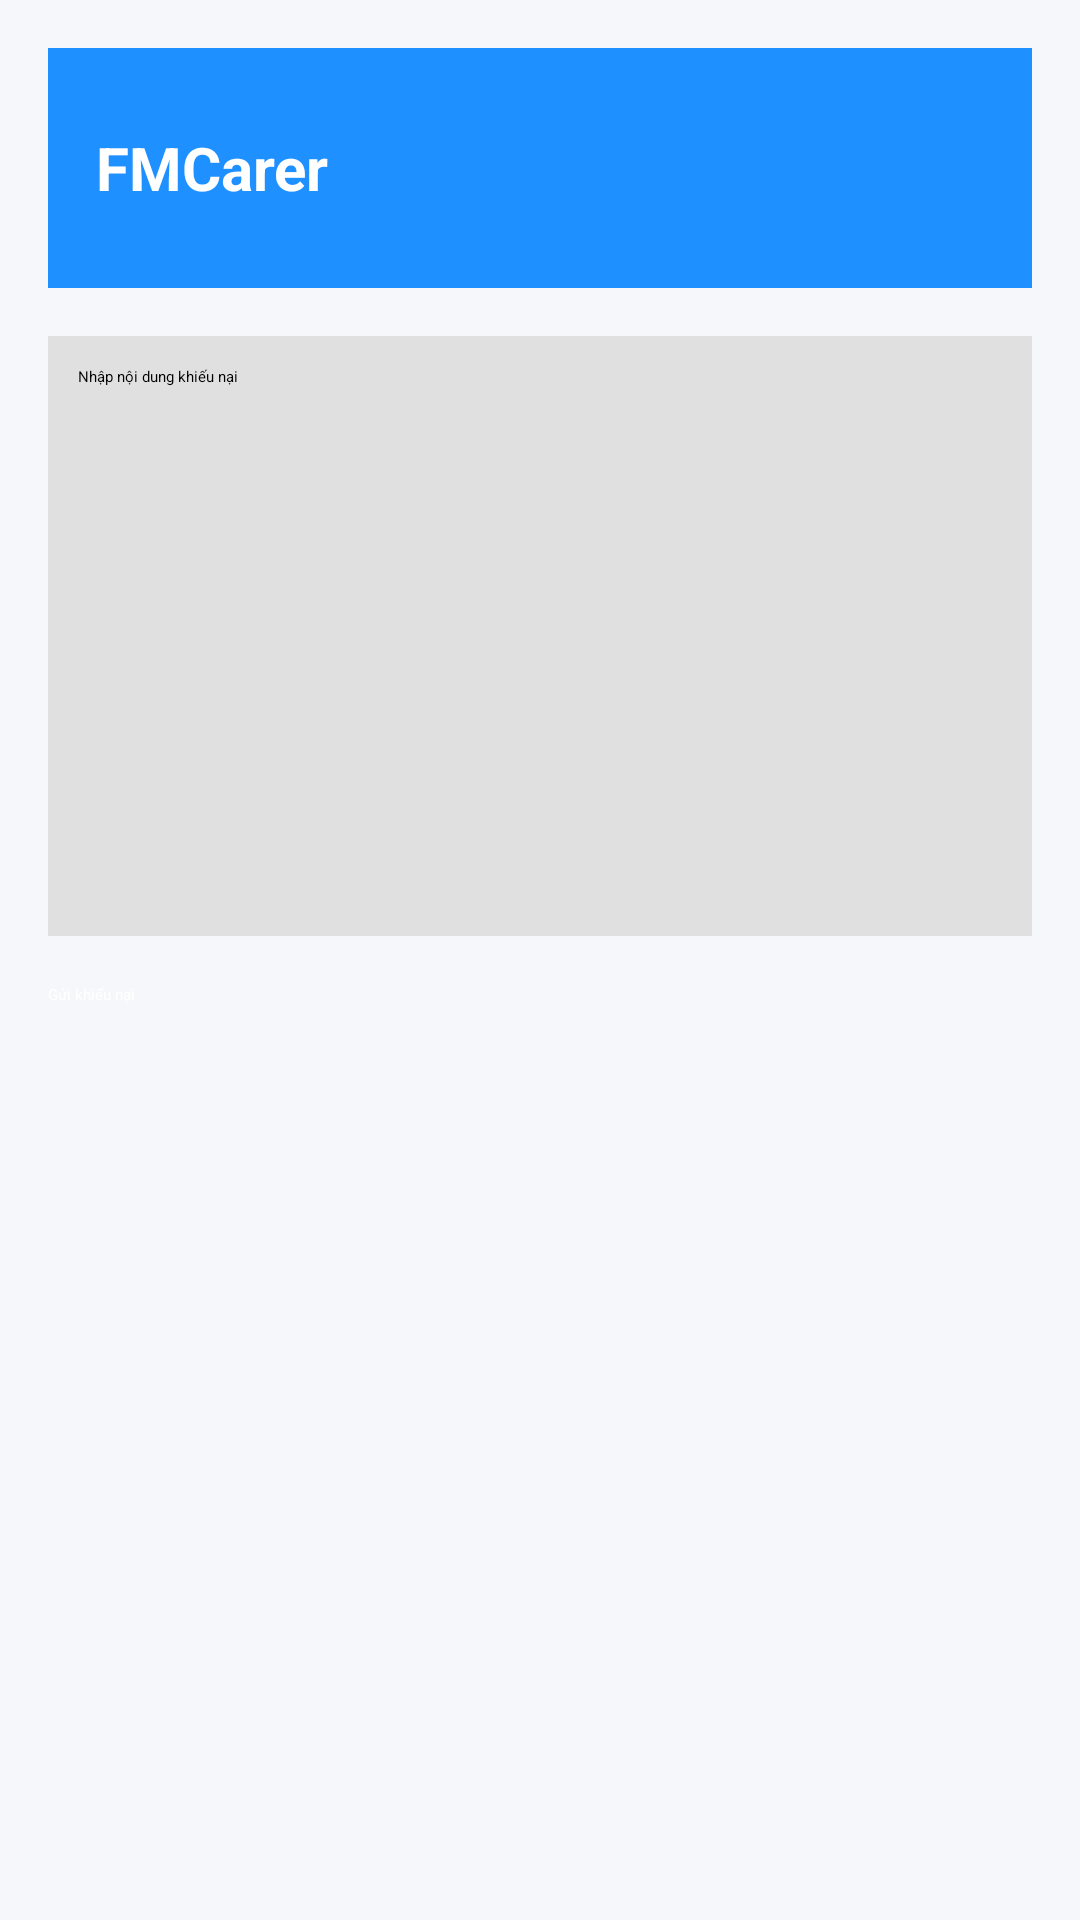

Reconstruct the res/layout file that produces this screen, plus the resources it refers to.
<!-- AndroidManifest.xml: application theme Theme.FMCarer -->
<!-- res/layout/activity_complaint_add.xml -->
<?xml version="1.0" encoding="utf-8"?>
<LinearLayout xmlns:android="http://schemas.android.com/apk/res/android"
    android:layout_width="match_parent"
    android:layout_height="match_parent"
    android:orientation="vertical"
    android:background="#F5F7FA"
    android:padding="16dp">

    <LinearLayout
        android:layout_width="match_parent"
        android:layout_height="80dp"
        android:background="#1E90FF"
        android:gravity="center_vertical"
        android:padding="16dp">

        <TextView
            android:layout_width="wrap_content"
            android:layout_height="wrap_content"
            android:text="FMCarer"
            android:textSize="20sp"
            android:textColor="#FFFFFF"
            android:textStyle="bold" />
    </LinearLayout>

    <EditText
        android:layout_width="match_parent"
        android:layout_height="200dp"
        android:hint="Nhập nội dung khiếu nại"
        android:background="#E0E0E0"
        android:padding="10dp"
        android:layout_marginTop="16dp" />

    <Button
        android:layout_width="match_parent"
        android:layout_height="wrap_content"
        android:text="Gửi khiếu nại"
        android:textColor="#FFFFFF"
        android:backgroundTint="#1E90FF"
        android:layout_marginTop="16dp" />
</LinearLayout>
<!-- resources referenced by this layout -->
<resources>

</resources>
